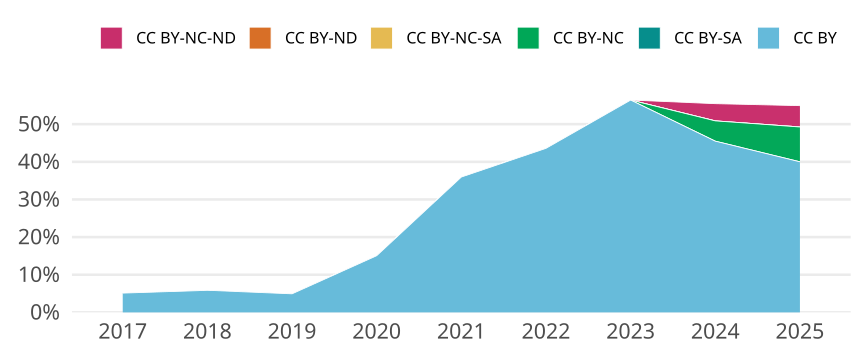

Source data for this figure (header and first rows):
cr_year, jn_all, cc, cc_total, prop
2017, 1387, CC BY, 71, 0.05119
2017, 1387, CC BY-SA, 0, 0
2017, 1387, CC BY-NC, 0, 0
2017, 1387, CC BY-NC-SA, 0, 0
2017, 1387, CC BY-ND, 0, 0
2017, 1387, CC BY-NC-ND, 0, 0
2018, 1228, CC BY, 72, 0.05863
2018, 1228, CC BY-SA, 0, 0
2018, 1228, CC BY-NC, 0, 0
2018, 1228, CC BY-NC-SA, 0, 0
2018, 1228, CC BY-ND, 0, 0
2018, 1228, CC BY-NC-ND, 0, 0
2019, 1318, CC BY, 65, 0.04932
2019, 1318, CC BY-SA, 0, 0
2019, 1318, CC BY-NC, 0, 0
2019, 1318, CC BY-NC-SA, 0, 0
2019, 1318, CC BY-ND, 0, 0
2019, 1318, CC BY-NC-ND, 0, 0
2020, 1036, CC BY, 156, 0.1506
2020, 1036, CC BY-SA, 0, 0
2020, 1036, CC BY-NC, 0, 0
2020, 1036, CC BY-NC-SA, 0, 0
2020, 1036, CC BY-ND, 0, 0
2020, 1036, CC BY-NC-ND, 0, 0
2021, 876, CC BY, 315, 0.3596
2021, 876, CC BY-SA, 0, 0
2021, 876, CC BY-NC, 0, 0
2021, 876, CC BY-NC-SA, 0, 0
2021, 876, CC BY-ND, 0, 0
2021, 876, CC BY-NC-ND, 0, 0
2022, 904, CC BY, 394, 0.4358
2022, 904, CC BY-SA, 0, 0
2022, 904, CC BY-NC, 0, 0
2022, 904, CC BY-NC-SA, 0, 0
2022, 904, CC BY-ND, 0, 0
2022, 904, CC BY-NC-ND, 0, 0
2023, 773, CC BY, 436, 0.564
2023, 773, CC BY-SA, 0, 0
2023, 773, CC BY-NC, 0, 0
2023, 773, CC BY-NC-SA, 0, 0
2023, 773, CC BY-ND, 0, 0
2023, 773, CC BY-NC-ND, 0, 0
2024, 853, CC BY, 388, 0.4549
2024, 853, CC BY-SA, 0, 0
2024, 853, CC BY-NC, 46, 0.05393
2024, 853, CC BY-NC-SA, 0, 0
2024, 853, CC BY-ND, 0, 0
2024, 853, CC BY-NC-ND, 39, 0.04572
2025, 335, CC BY, 134, 0.4
2025, 335, CC BY-SA, 0, 0
2025, 335, CC BY-NC, 31, 0.09254
2025, 335, CC BY-NC-SA, 0, 0
2025, 335, CC BY-ND, 0, 0
2025, 335, CC BY-NC-ND, 19, 0.05672
